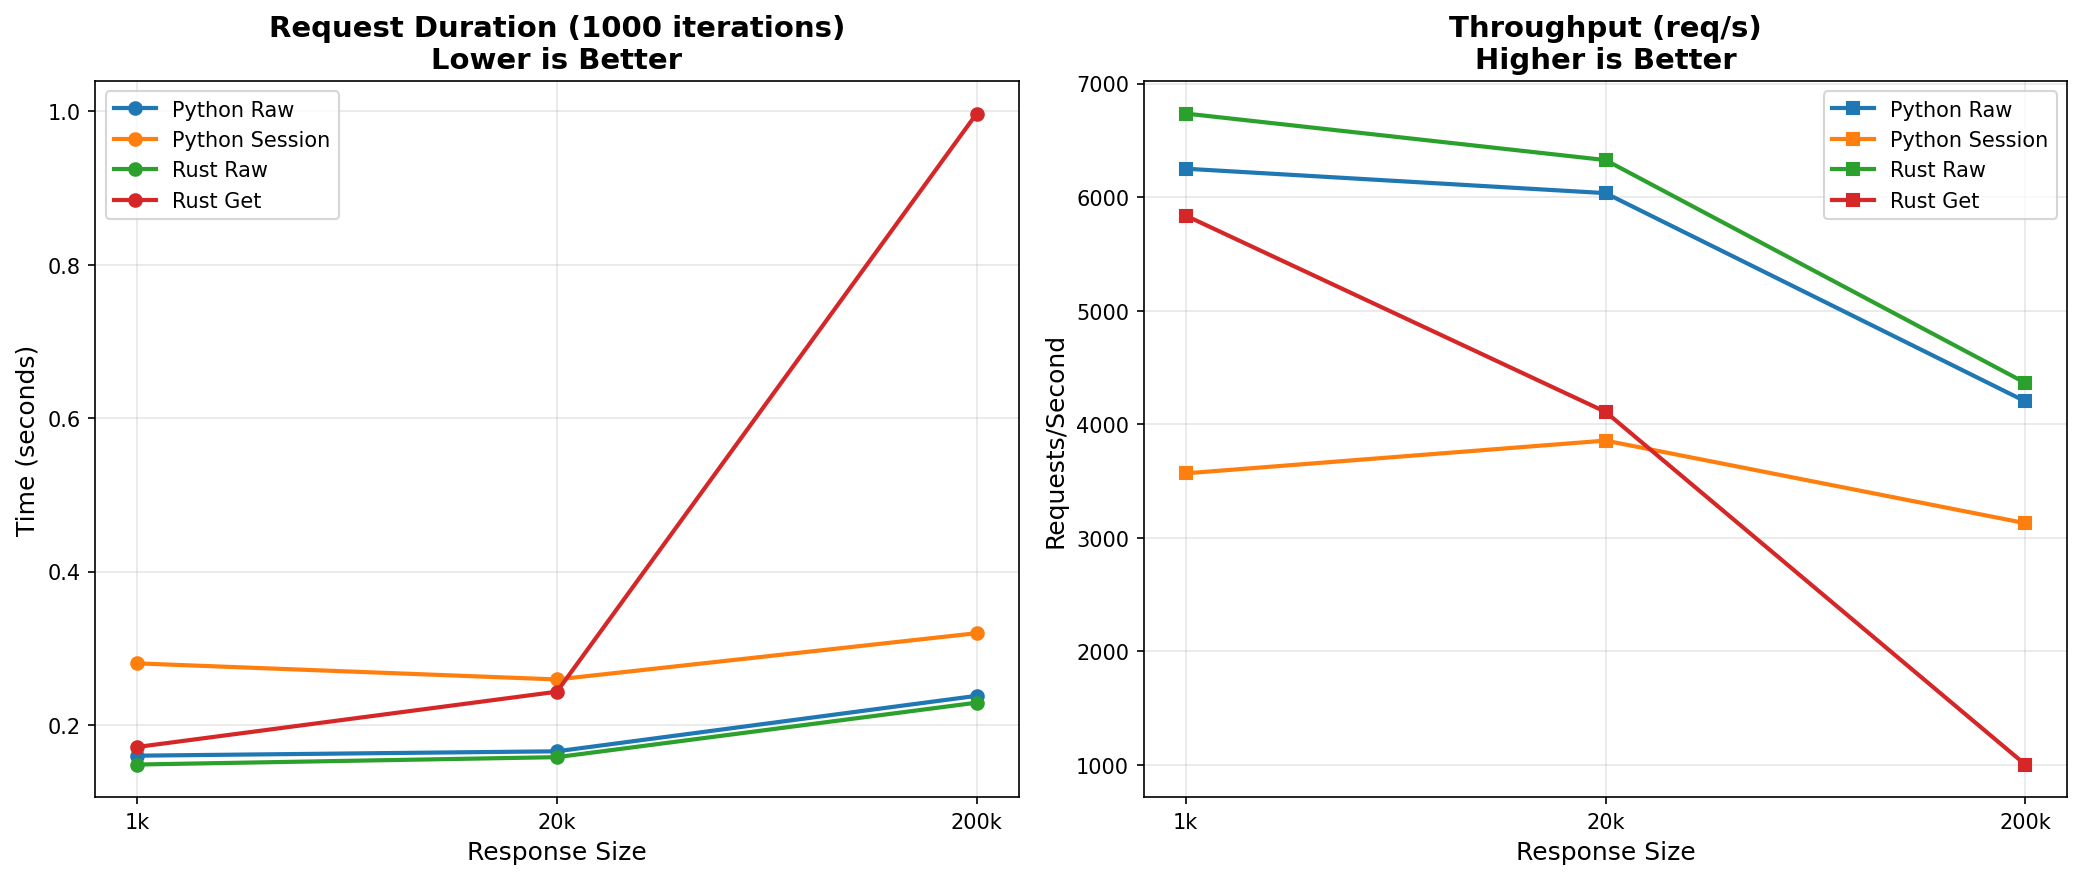

Values plotted in this chart, from the file beside it:
implementation, size, duration, req_per_sec
Python Raw, 1k, 0.16, 6250
Python Session, 1k, 0.2803, 3567
Rust Raw, 1k, 0.1485, 6736
Rust Get, 1k, 0.1713, 5837
Python Raw, 20k, 0.1657, 6035
Python Session, 20k, 0.2594, 3856
Rust Raw, 20k, 0.1581, 6326
Rust Get, 20k, 0.2434, 4109
Python Raw, 200k, 0.238, 4201
Python Session, 200k, 0.3197, 3128
Rust Raw, 200k, 0.2291, 4364
Rust Get, 200k, 0.9969, 1003
